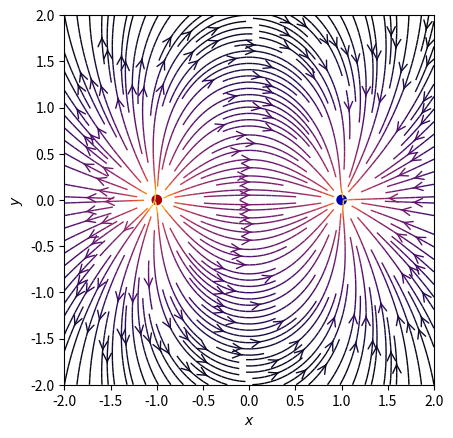

Write the Python code that produced this figure.
""" From "COMPUTATIONAL PHYSICS" & "COMPUTER PROBLEMS in PHYSICS"
[redacted]
[redacted]
[redacted]
    Please respect copyright & acknowledge our work."""
    
# VectoField.py: Visualize dipole field, based on scipython example

import sys, numpy as np, matplotlib.pyplot as plt
from matplotlib.patches import Circle

def E(q, r0, x, y):
    """Return the electric field vector E=(Ex,Ey) due to charge q at r0."""
    den = ((x-r0[0])**2 + (y-r0[1])**2)**1.5
    return q * (x - r0[0]) / den, q * (y - r0[1]) / den

# Grid of x, y points
nx, ny = 64, 64
x = np.linspace(-2, 2, nx)
y = np.linspace(-2, 2, ny)
X, Y = np.meshgrid(x, y)

# Create a multipole with nq charges of alternating sign, equally spaced
# on the unit circle.
nq = 2 
charges = []
for i in range(nq):
    q = i%2 * 2 - 1
    charges.append((q, (np.cos(2*np.pi*i/nq), np.sin(2*np.pi*i/nq))))

# Electric field vector, E=(Ex, Ey), as separate components
Ex, Ey = np.zeros((ny, nx)), np.zeros((ny, nx))
for charge in charges:
    ex, ey = E(*charge, x=X, y=Y)
    Ex += ex
    Ey += ey

fig = plt.figure()
ax = fig.add_subplot(111)

# Plot the streamlines with an appropriate colormap and arrow style
color = np.log(np.sqrt(Ex**2 + Ey**2))
ax.streamplot(x, y, Ex, Ey, color=color, linewidth=1, cmap=plt.cm.inferno,
              density=2, arrowstyle='->', arrowsize=1.5)

# Add filled circles for the charges themselves
charge_colors = {True: '#aa0000', False: '#0000aa'}
for q, pos in charges:
    ax.add_artist(Circle(pos, 0.05, color=charge_colors[q>0]))

ax.set_xlabel('$x$')
ax.set_ylabel('$y$')
ax.set_xlim(-2,2)
ax.set_ylim(-2,2)
ax.set_aspect('equal')
plt.show()